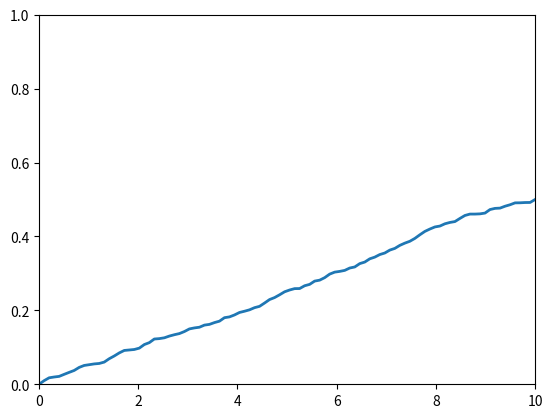

Reproduce this figure in Python.
#!/usr/bin/env python3
#
#   https://www.johal.in/matplotlib-animations-dynamic-visualizations-in-python-for-real-time-data-display

import matplotlib.pyplot as plt
import matplotlib.animation as animation
import numpy as np
import random

# Initialize figure and axis

fig, ax = plt.subplots()
ax.set_xlim(0, 10)
ax.set_ylim(0, 1)

# Initial line data
line, = ax.plot([], [], lw=2)

# Initialization function
def init():
    line.set_data([], [])
    return line,

# Animation function: updates line with new data point
def animate(i):
    x = np.linspace(0, 10, 100)
    y = np.cumsum(np.random.random(100)) / 100   # Simulated real-time cumulative data
    line.set_data(x[:i%100+1], y[:i%100+1])
    return line,

# Create animation: 200 frames, 50ms interval for ~20 FPS
ani = animation.FuncAnimation(fig, animate, init_func=init, frames=200, interval=50, blit=True)

# To display:
#   plt.show()
#
# For saving:
ani.save('real_time_line.gif', writer='pillow')

print("Animation object created successfully!")
